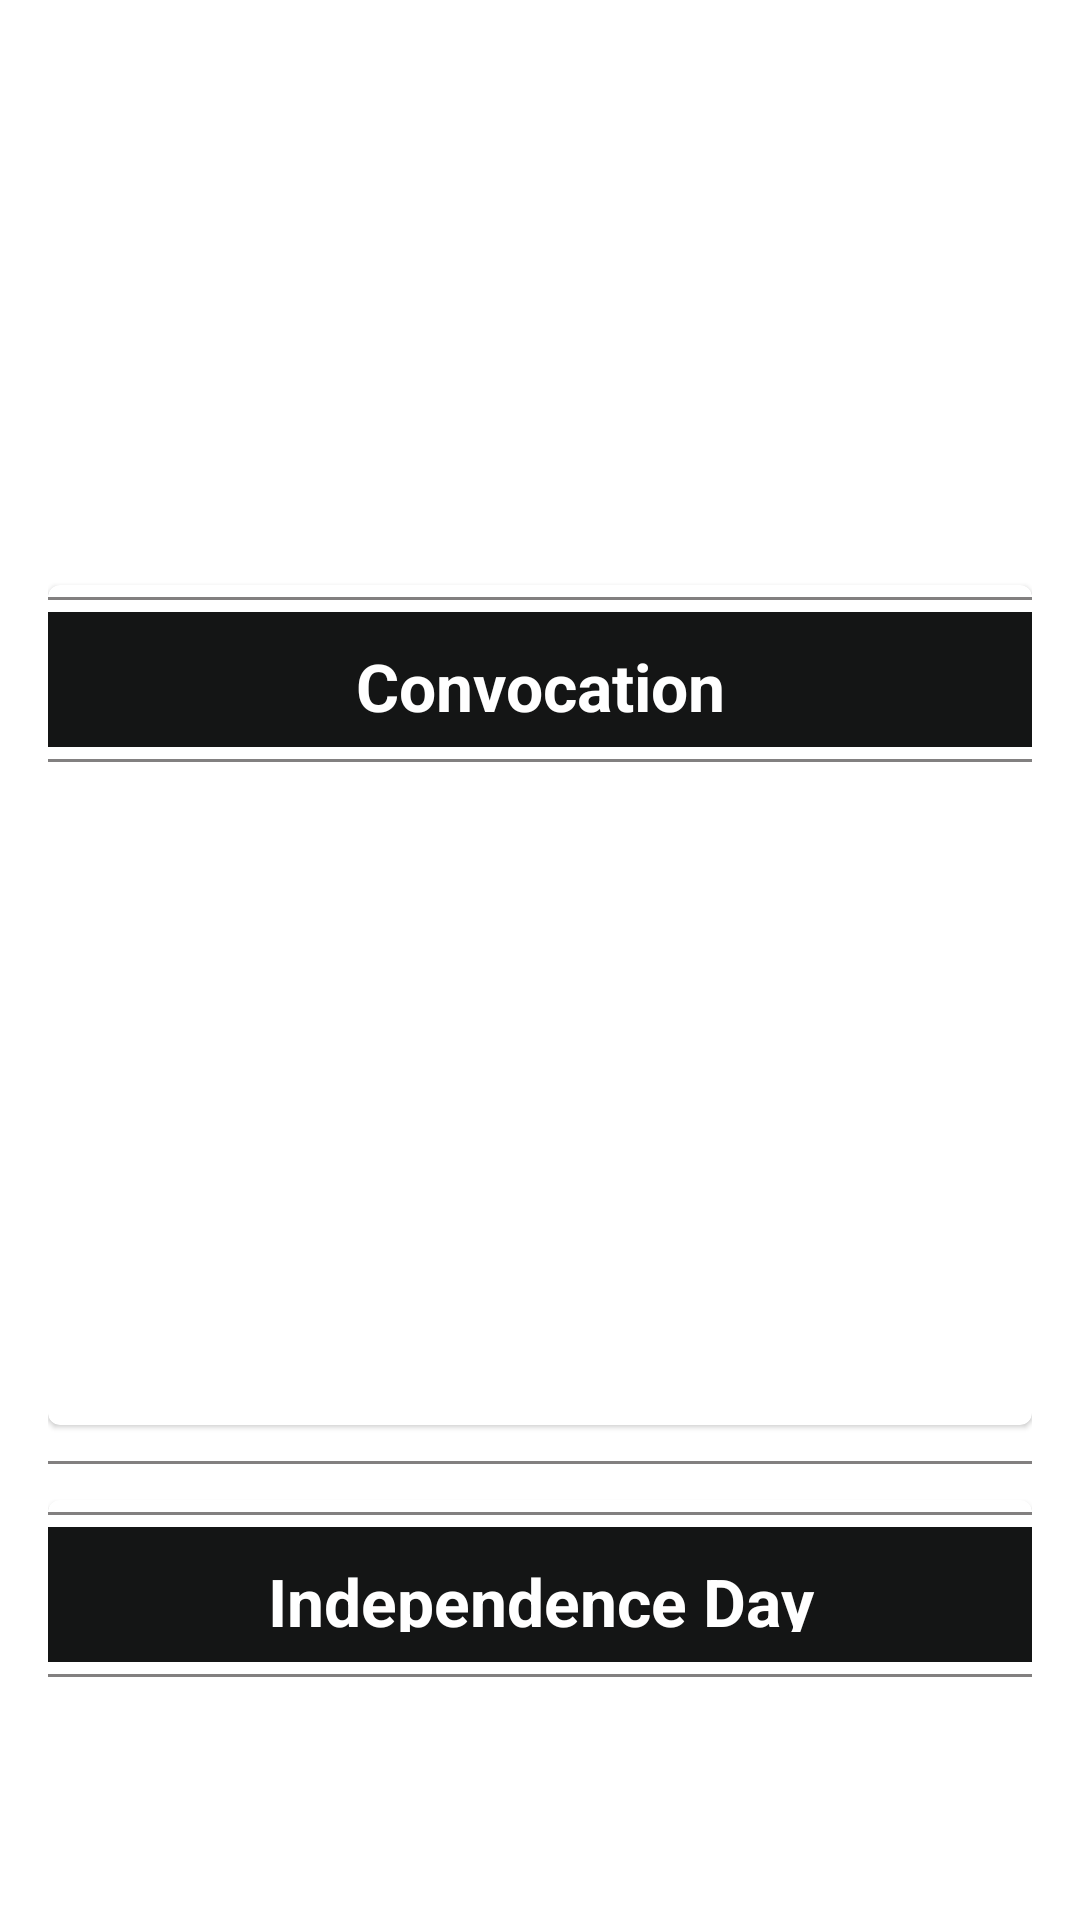

Produce the Android XML layout that renders to this screen, including the resource entries it uses.
<!-- AndroidManifest.xml: application theme Theme.MitianS -->
<!-- res/layout/fragment_gallery2.xml -->
<?xml version="1.0" encoding="utf-8"?>
<androidx.core.widget.NestedScrollView xmlns:android="http://schemas.android.com/apk/res/android"
    xmlns:tools="http://schemas.android.com/tools"
    android:layout_width="match_parent"
    android:layout_height="match_parent"
    tools:context=".ui.gallery.GalleryFragment">


    <LinearLayout
        android:layout_width="match_parent"
        android:layout_height="match_parent"
        android:padding="@dimen/text_margin"
        android:orientation="vertical">


        <View
            android:layout_width="match_parent"
            android:layout_height="1dp"
            android:layout_marginVertical="4dp"/>


    <ImageView
        android:layout_width="match_parent"
        android:layout_height="162dp"
        android:layout_gravity="center"
        android:layout_margin="-10dp"
        android:scaleType="fitXY"
        android:src="@drawable/mit" />


        <com.google.android.material.card.MaterialCardView
        android:layout_width="match_parent"
        android:layout_marginVertical="8dp"
        android:layout_height="280dp">

        <LinearLayout
            android:layout_width="match_parent"
            android:layout_height="wrap_content"
            android:scaleType="fitXY"

        android:orientation="vertical">

            <View
                android:layout_width="match_parent"
                android:layout_height="1dp"
                android:layout_marginVertical="4dp"
                android:background="@color/grey"/>



            <TextView
                android:layout_width="match_parent"
                android:gravity="center"

                android:layout_height="45dp"
                android:layout_gravity="center_horizontal"
                android:layout_margin="-20dp"
                android:padding="10dp"
                android:background="#141515"
                android:paddingBottom="10dp"
                android:text="Convocation"
                android:textColor="@color/white"
                android:textSize="@dimen/title_size"
                android:textStyle="bold" />

            <View
                android:layout_width="match_parent"
                android:layout_height="1dp"
                android:layout_marginVertical="4dp"
                android:background="@color/grey"/>


            <androidx.recyclerview.widget.RecyclerView
                android:layout_width="match_parent"
                android:scaleType="fitCenter"

            android:layout_height="wrap_content"
                android:id="@+id/convoRecycler"
               />


        </LinearLayout>




    </com.google.android.material.card.MaterialCardView>
        <View
            android:layout_width="match_parent"
            android:layout_height="1dp"
            android:layout_marginVertical="4dp"
            android:background="@color/grey"/>

    <com.google.android.material.card.MaterialCardView
        android:layout_width="match_parent"
        android:layout_marginVertical="8dp"
        android:layout_height="280dp">



        <LinearLayout
            android:layout_width="match_parent"
            android:layout_height="wrap_content"
            android:orientation="vertical"
            android:scaleType="fitXY">

            <View
                android:layout_width="match_parent"
                android:layout_height="1dp"
                android:layout_marginVertical="4dp"
                android:background="@color/grey"/>

            <TextView
                android:layout_width="match_parent"
                android:layout_height="45dp"
                android:gravity="center"
                android:background="#141515"
                android:layout_gravity="center_horizontal"
                android:layout_margin="-20dp"
                android:padding="10dp"
                android:paddingBottom="10dp"
                android:text="Independence Day"
                android:textColor="@color/white"
                android:textSize="@dimen/title_size"
                android:textStyle="bold" />

            <View
                android:layout_width="match_parent"
                android:layout_height="1dp"
                android:layout_marginVertical="4dp"
                android:background="@color/grey"/>


            <androidx.recyclerview.widget.RecyclerView
                android:layout_width="match_parent"
                android:layout_height="wrap_content"
                android:id="@+id/IndepRecycler"/>


        </LinearLayout>



</com.google.android.material.card.MaterialCardView>

</LinearLayout>


    </androidx.core.widget.NestedScrollView>
<!-- resources referenced by this layout -->
<resources>
  <color name="grey">#828080</color>
  <color name="white">#FFFFFFFF</color>
  <dimen name="text_margin">16dp</dimen>
  <dimen name="title_size">22sp</dimen>
  <style name="Theme.MitianS" parent="Theme.MaterialComponents.DayNight.DarkActionBar">
          
          <item name="colorPrimary">@color/purple_500</item>
          <item name="colorPrimaryVariant">@color/purple_700</item>
          <item name="colorOnPrimary">@color/white</item>
          
          <item name="colorSecondary">@color/teal_200</item>
          <item name="colorSecondaryVariant">@color/teal_700</item>
          <item name="colorOnSecondary">@color/black</item>
          
          <item name="android:statusBarColor">?attr/colorPrimaryVariant</item>
          
      </style>
  <color name="purple_500">#4788CD</color>
  <color name="purple_700">#368BCC</color>
  <color name="teal_200">#2196F3</color>
  <color name="teal_700">#FF018786</color>
  <color name="black">#FF000000</color>
</resources>
